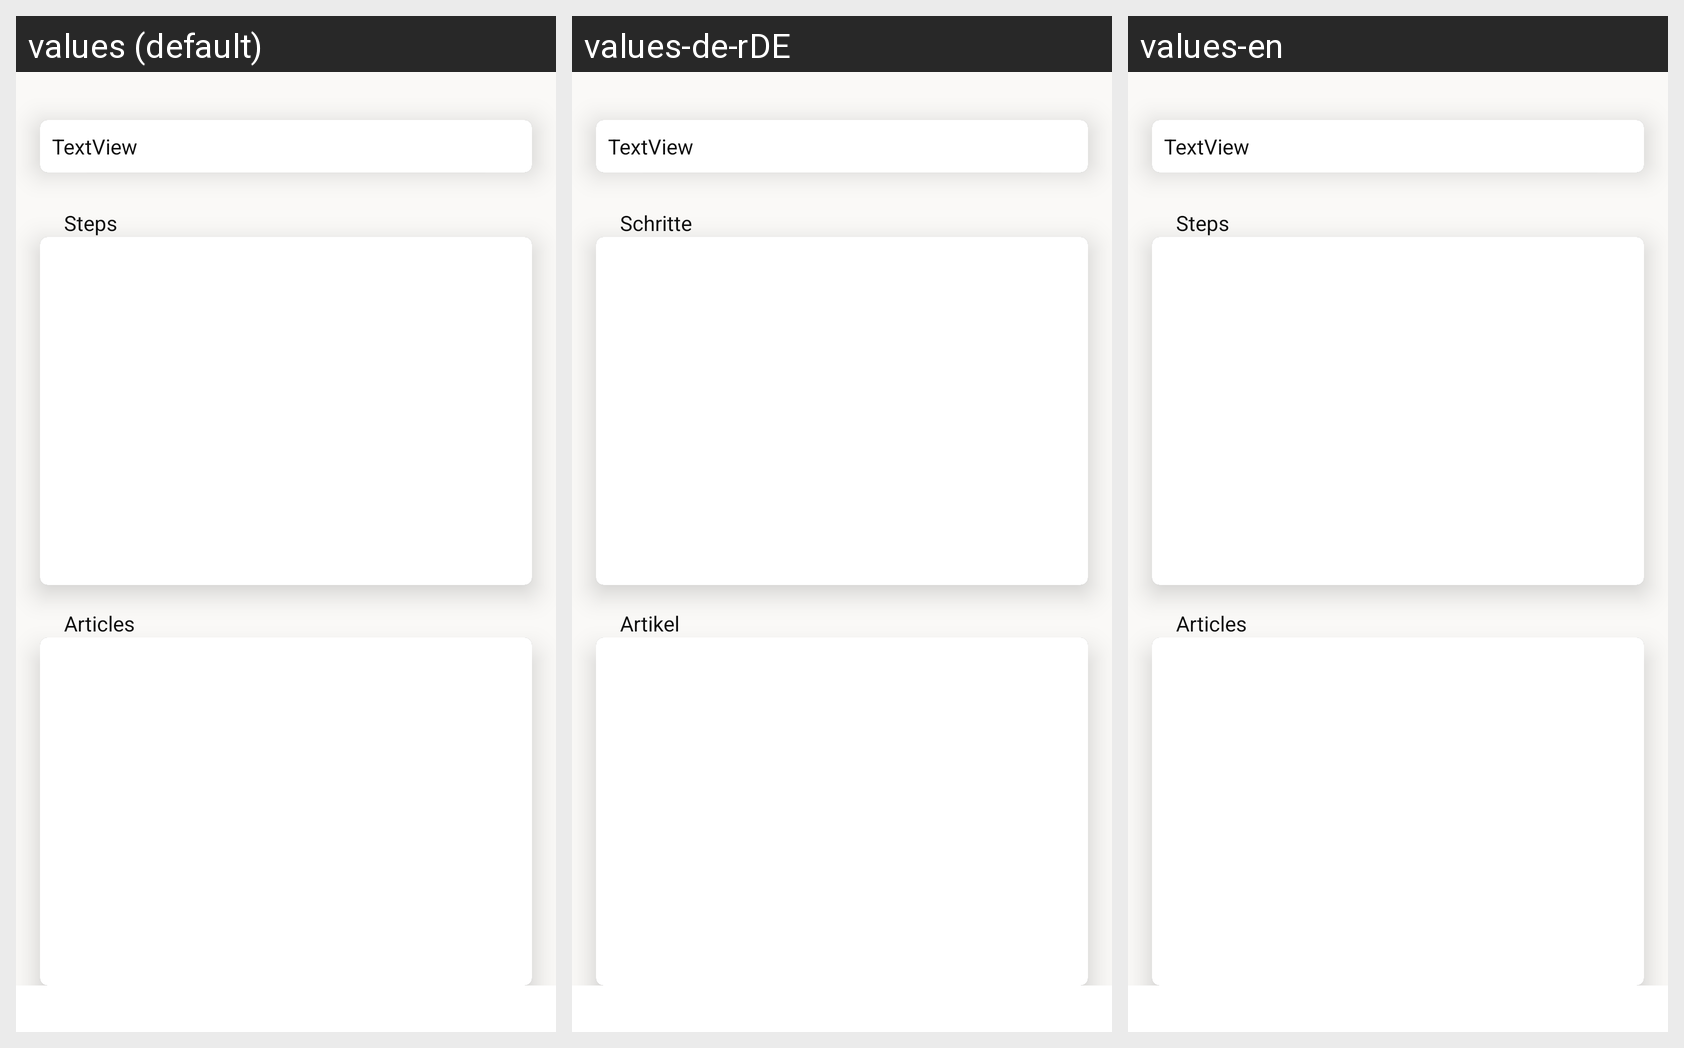

Locale-by-locale string values for the Android screen shown in this grid:
Android screen res/layout/recipe_viewer_conent.xml rendered under 3 locales, left to right: values (default), values-de-rDE, values-en. Device: Nexus 5 (rendered at 1080×1920; each locale shown at half size, 540×960, under a caption strip naming it); theme AppTheme.
Strings drawn on this screen, with the default value and each locale's value (text and hints the layout hard-codes, and strings that could not be matched under every locale, appear in the picture but are not listed):

step
  values: Steps
  values-de-rDE: Schritte
  values-en: Steps

article
  values: Articles
  values-de-rDE: Artikel
  values-en: Articles
